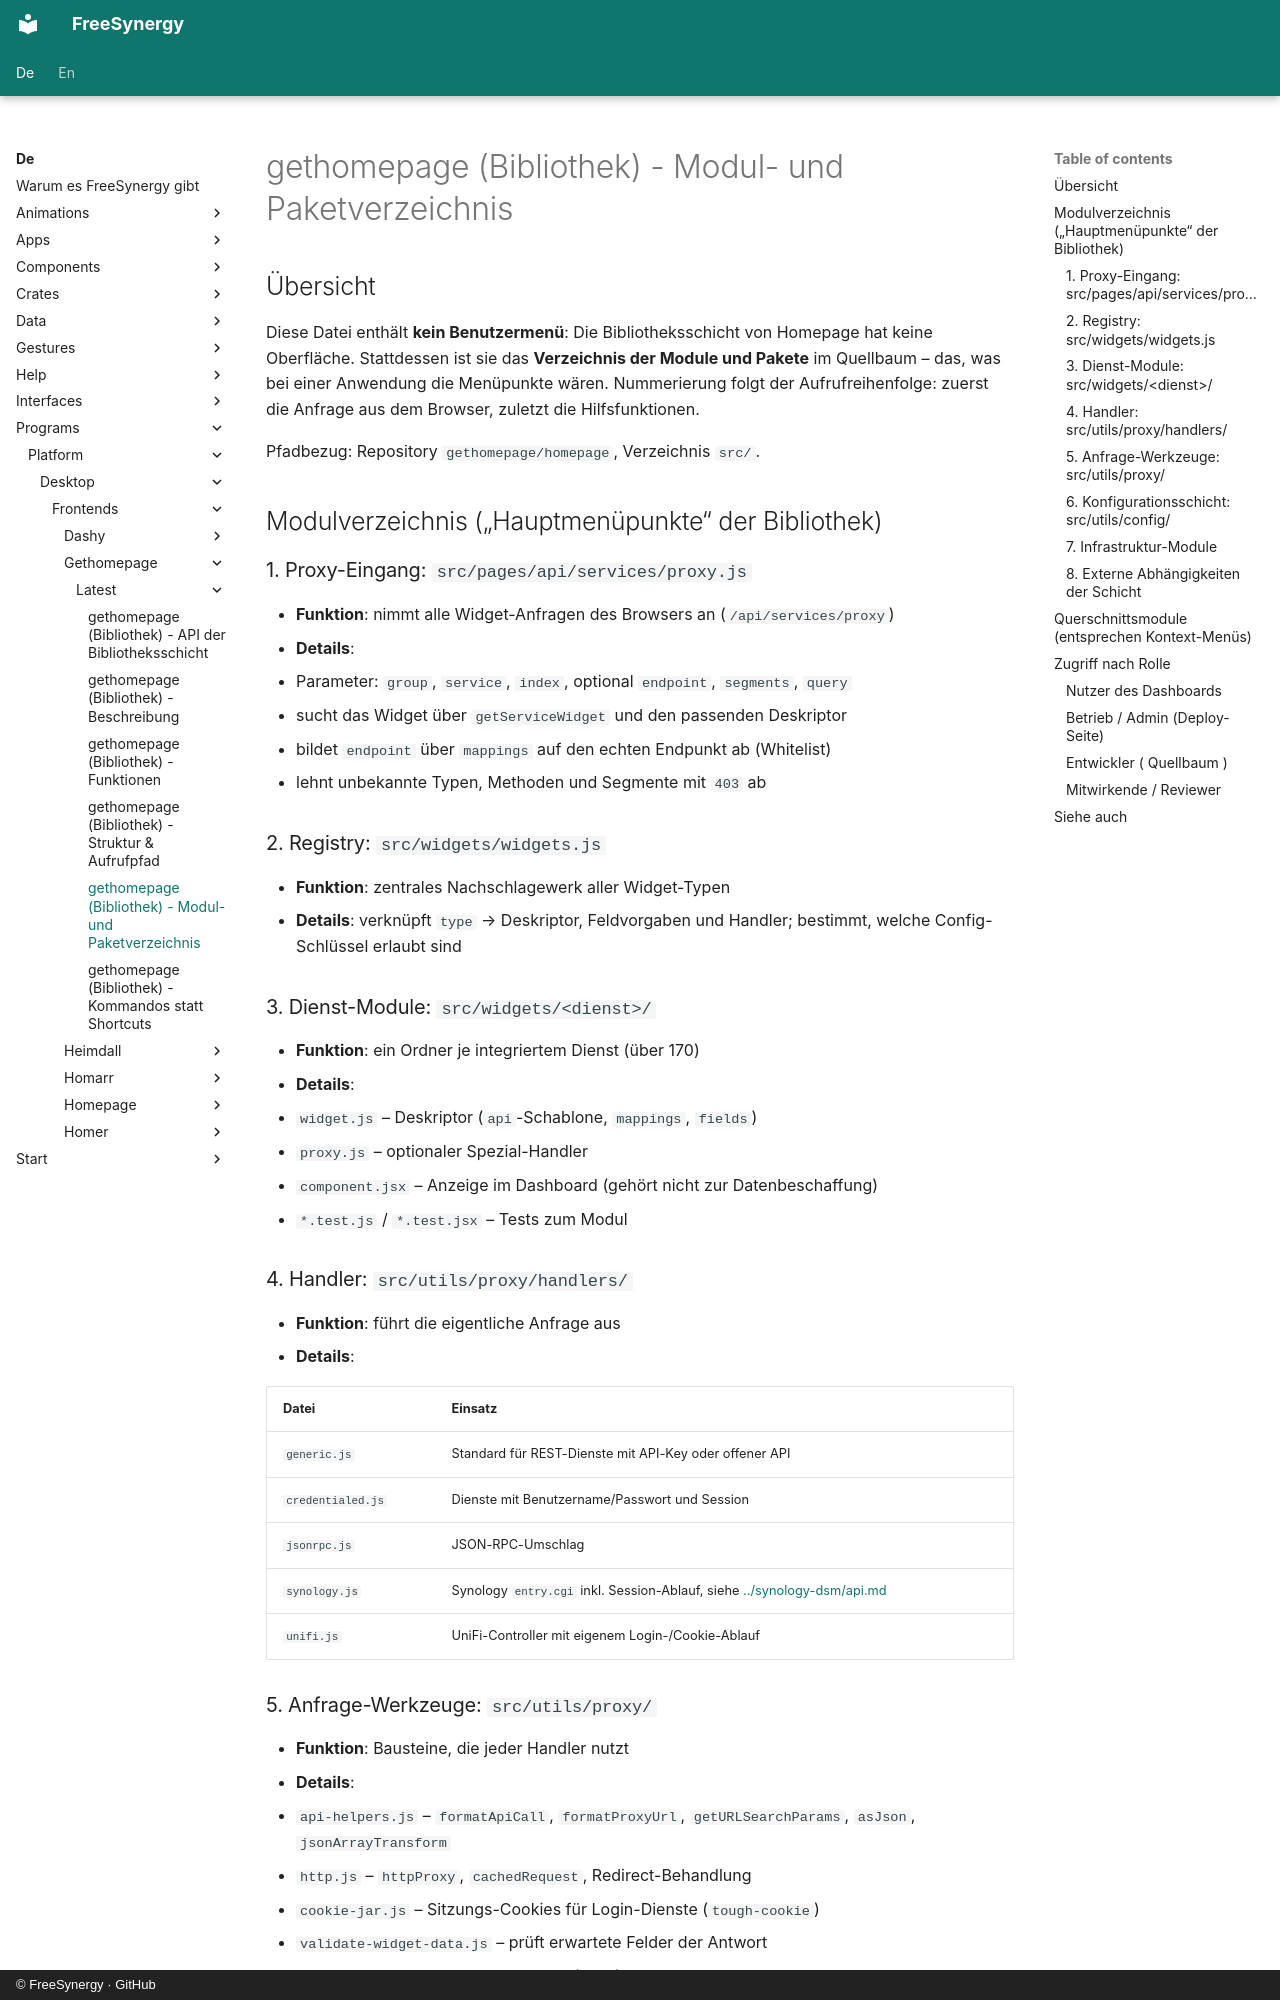

repository: FreeSynergy/fs-documentation · page: de/programs/platform/desktop/frontends/gethomepage/latest/menus/index.html · generator: mkdocs · copyright: © FreeSynergy · GitHub

# gethomepage (Bibliothek) - Modul- und Paketverzeichnis

## Übersicht

Diese Datei enthält **kein Benutzermenü**: Die Bibliotheksschicht von Homepage hat keine Oberfläche. Stattdessen ist sie das **Verzeichnis der Module und Pakete** im Quellbaum – das, was bei einer Anwendung die Menüpunkte wären. Nummerierung folgt der Aufrufreihenfolge: zuerst die Anfrage aus dem Browser, zuletzt die Hilfsfunktionen.

Pfadbezug: Repository `gethomepage/homepage`, Verzeichnis `src/`.

## Modulverzeichnis („Hauptmenüpunkte“ der Bibliothek)

### 1. Proxy-Eingang: `src/pages/api/services/proxy.js`
- **Funktion**: nimmt alle Widget-Anfragen des Browsers an (`/api/services/proxy`)
- **Details**:
  - Parameter: `group`, `service`, `index`, optional `endpoint`, `segments`, `query`
  - sucht das Widget über `getServiceWidget` und den passenden Deskriptor
  - bildet `endpoint` über `mappings` auf den echten Endpunkt ab (Whitelist)
  - lehnt unbekannte Typen, Methoden und Segmente mit `403` ab

### 2. Registry: `src/widgets/widgets.js`
- **Funktion**: zentrales Nachschlagewerk aller Widget-Typen
- **Details**: verknüpft `type` → Deskriptor, Feldvorgaben und Handler; bestimmt, welche Config-Schlüssel erlaubt sind

### 3. Dienst-Module: `src/widgets/<dienst>/`
- **Funktion**: ein Ordner je integriertem Dienst (über 170)
- **Details**:
  - `widget.js` – Deskriptor (`api`-Schablone, `mappings`, `fields`)
  - `proxy.js` – optionaler Spezial-Handler
  - `component.jsx` – Anzeige im Dashboard (gehört nicht zur Datenbeschaffung)
  - `*.test.js` / `*.test.jsx` – Tests zum Modul

### 4. Handler: `src/utils/proxy/handlers/`
- **Funktion**: führt die eigentliche Anfrage aus
- **Details**:

| Datei | Einsatz |
|-------|---------|
| `generic.js` | Standard für REST-Dienste mit API-Key oder offener API |
| `credentialed.js` | Dienste mit Benutzername/Passwort und Session |
| `jsonrpc.js` | JSON-RPC-Umschlag |
| `synology.js` | Synology `entry.cgi` inkl. Session-Ablauf, siehe [../synology-dsm/api.md](../../synology-dsm/latest/api.md) |
| `unifi.js` | UniFi-Controller mit eigenem Login-/Cookie-Ablauf |
